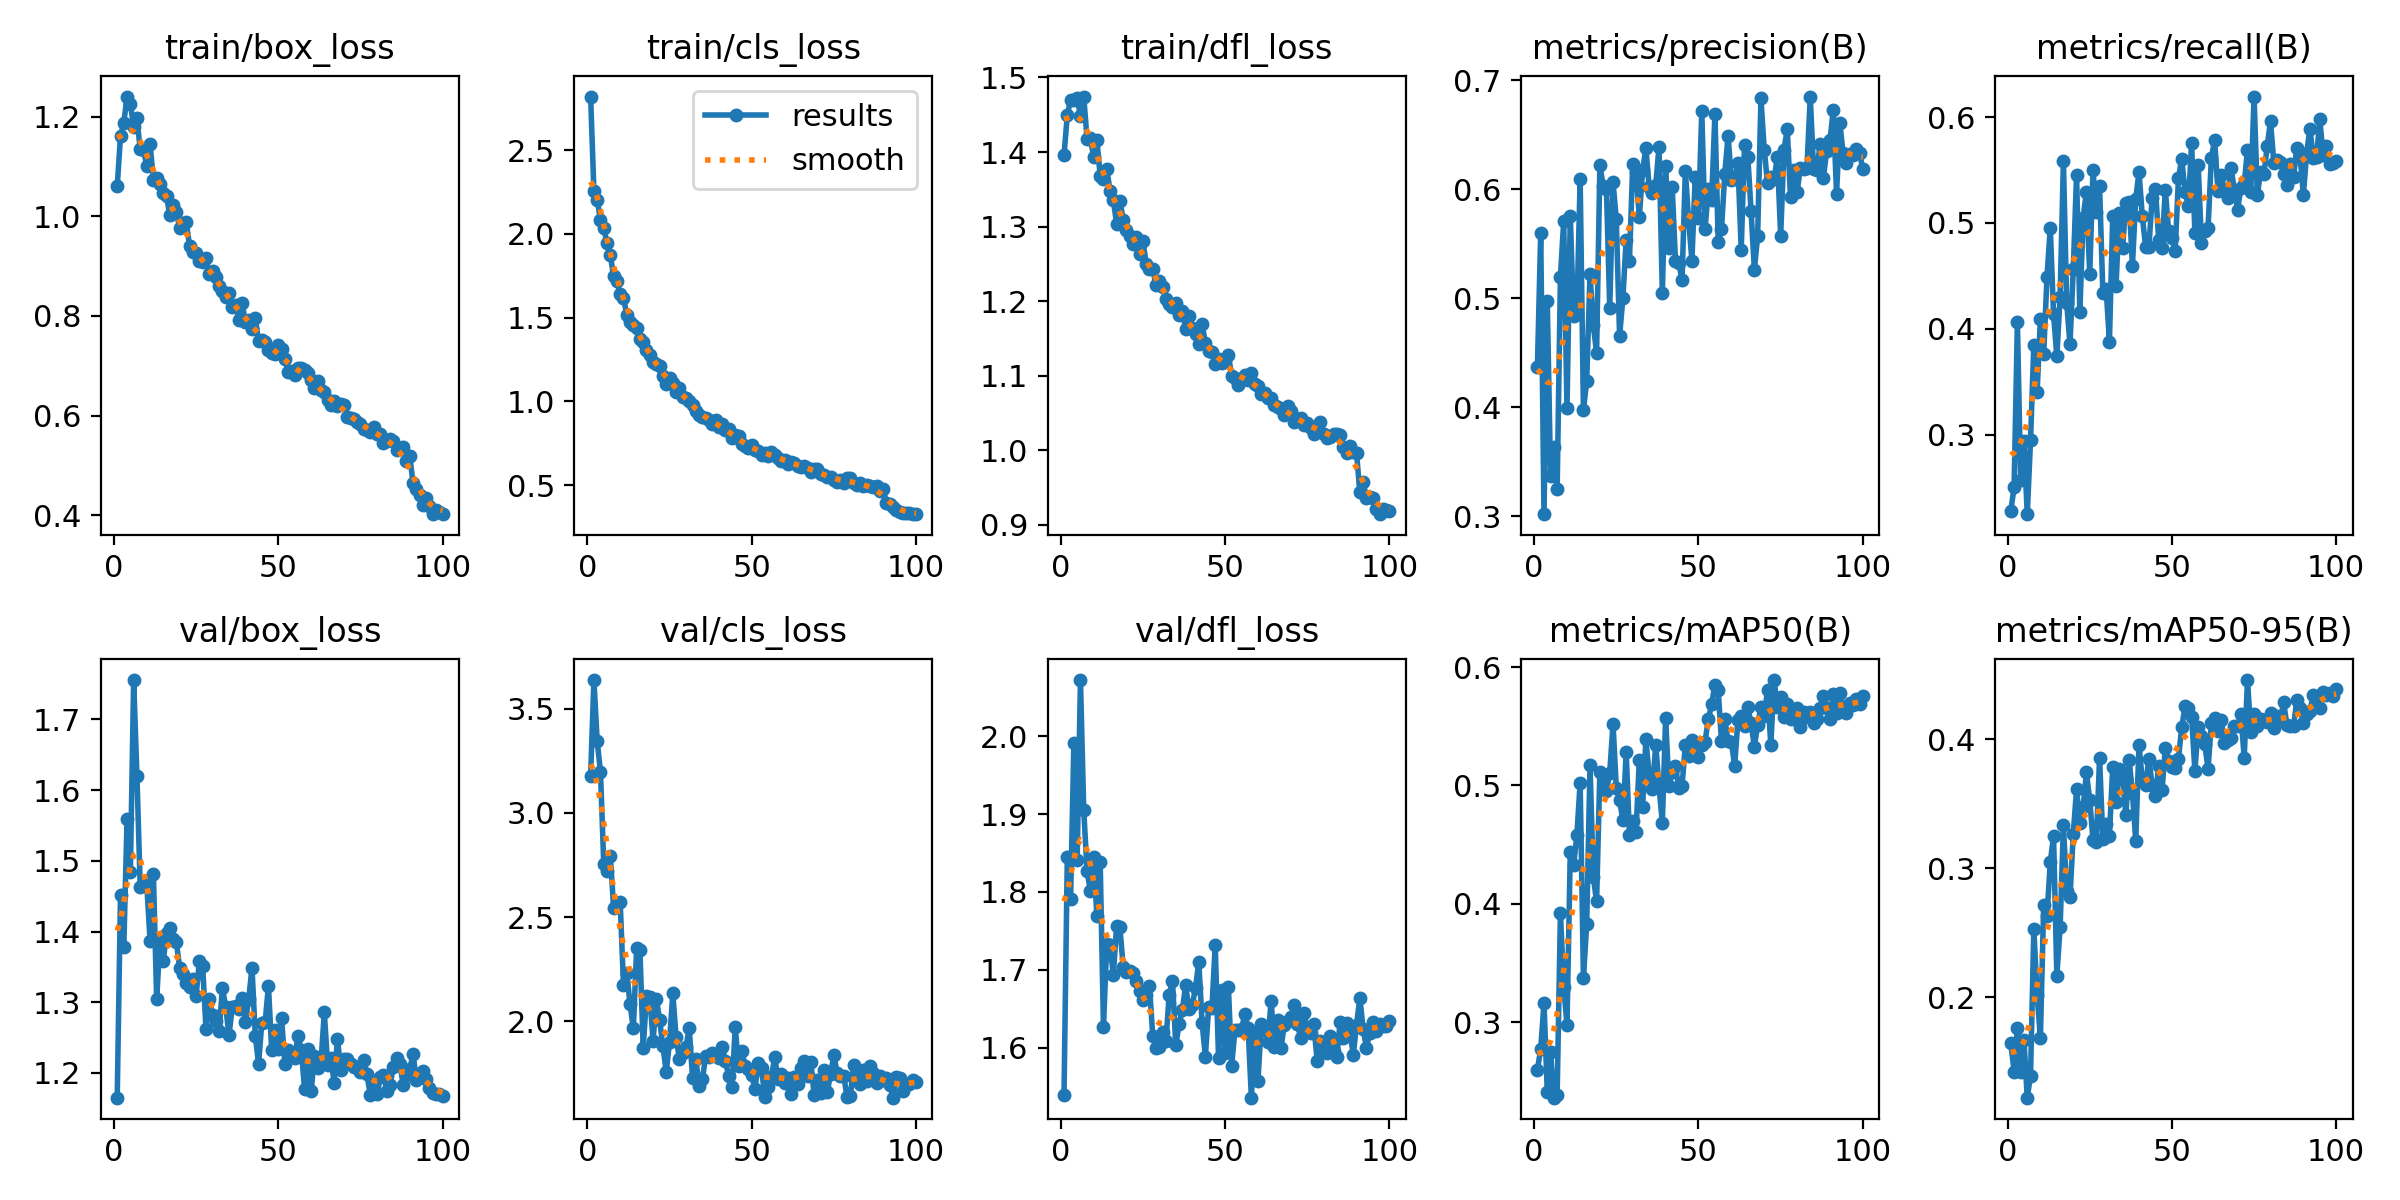

Data behind this chart, as committed beside it:
epoch, time, train/box_loss, train/cls_loss, train/dfl_loss, metrics/precision(B), metrics/recall(B), metrics/mAP50(B), metrics/mAP50-95(B), val/box_loss, val/cls_loss, val/dfl_loss, lr/pg0, lr/pg1, lr/pg2
1, 300.7, 1.06, 2.821, 1.396, 0.4367, 0.2281, 0.26, 0.1644, 1.165, 3.178, 1.54, 0.0003636, 0.0003636, 0.0003636
2, 599, 1.161, 2.257, 1.449, 0.5597, 0.2503, 0.2771, 0.1423, 1.452, 3.638, 1.845, 0.0007267, 0.0007267, 0.0007267
3, 898.7, 1.187, 2.206, 1.47, 0.3017, 0.406, 0.3163, 0.1761, 1.378, 3.345, 1.79, 0.001082, 0.001082, 0.001082
4, 1196, 1.24, 2.082, 1.469, 0.4973, 0.2567, 0.241, 0.1421, 1.559, 3.197, 1.991, 0.001078, 0.001078, 0.001078
5, 1506, 1.226, 2.034, 1.472, 0.3367, 0.2939, 0.2748, 0.1666, 1.484, 2.753, 1.841, 0.001067, 0.001067, 0.001067
6, 1805, 1.179, 1.946, 1.449, 0.3632, 0.2249, 0.2362, 0.122, 1.756, 2.722, 2.072, 0.001056, 0.001056, 0.001056
7, 2097, 1.196, 1.872, 1.474, 0.3244, 0.2948, 0.2382, 0.1392, 1.62, 2.795, 1.905, 0.001045, 0.001045, 0.001045
8, 2388, 1.134, 1.75, 1.418, 0.5195, 0.385, 0.3921, 0.2527, 1.463, 2.542, 1.827, 0.001034, 0.001034, 0.001034
9, 2682, 1.132, 1.719, 1.418, 0.5711, 0.3403, 0.3297, 0.2014, 1.466, 2.565, 1.801, 0.001023, 0.001023, 0.001023
10, 2975, 1.101, 1.639, 1.394, 0.3991, 0.4092, 0.2979, 0.1686, 1.466, 2.571, 1.844, 0.001012, 0.001012, 0.001012
11, 3332, 1.144, 1.619, 1.416, 0.5751, 0.3763, 0.4441, 0.2714, 1.387, 2.173, 1.769, 0.001001, 0.001001, 0.001001
12, 3710, 1.073, 1.516, 1.368, 0.4833, 0.4485, 0.4325, 0.2627, 1.482, 2.234, 1.839, 0.00099, 0.00099, 0.00099
13, 4027, 1.076, 1.472, 1.364, 0.4865, 0.4956, 0.4579, 0.3045, 1.305, 2.08, 1.627, 0.000979, 0.000979, 0.000979
14, 4329, 1.065, 1.458, 1.377, 0.6095, 0.4142, 0.5021, 0.325, 1.386, 1.965, 1.732, 0.000968, 0.000968, 0.000968
15, 4630, 1.046, 1.438, 1.348, 0.3971, 0.3739, 0.3372, 0.2168, 1.358, 2.35, 1.732, 0.000957, 0.000957, 0.000957
16, 4929, 1.04, 1.372, 1.336, 0.4244, 0.4304, 0.3832, 0.2543, 1.398, 2.341, 1.693, 0.000946, 0.000946, 0.000946
17, 5232, 1.002, 1.356, 1.304, 0.5222, 0.5581, 0.5169, 0.3332, 1.405, 1.871, 1.756, 0.000935, 0.000935, 0.000935
18, 5545, 1.022, 1.307, 1.335, 0.4755, 0.4246, 0.4229, 0.2824, 1.389, 2.119, 1.754, 0.000924, 0.000924, 0.000924
19, 5857, 1.009, 1.275, 1.31, 0.4497, 0.3855, 0.4019, 0.2773, 1.385, 2.117, 1.704, 0.000913, 0.000913, 0.000913
20, 6163, 0.9758, 1.233, 1.295, 0.6221, 0.4563, 0.5116, 0.3268, 1.349, 1.907, 1.698, 0.000902, 0.000902, 0.000902
21, 6478, 0.9859, 1.221, 1.287, 0.6034, 0.5449, 0.5081, 0.3611, 1.34, 2.109, 1.698, 0.000891, 0.000891, 0.000891
22, 6790, 0.9876, 1.214, 1.277, 0.6004, 0.4157, 0.4951, 0.3347, 1.328, 2.004, 1.695, 0.00088, 0.00088, 0.00088
23, 7095, 0.9412, 1.151, 1.287, 0.491, 0.5048, 0.5107, 0.3477, 1.321, 1.881, 1.686, 0.000869, 0.000869, 0.000869
24, 7402, 0.9287, 1.106, 1.263, 0.6068, 0.5296, 0.552, 0.3743, 1.333, 1.756, 1.673, 0.000858, 0.000858, 0.000858
25, 7712, 0.9255, 1.137, 1.281, 0.5723, 0.4514, 0.4977, 0.353, 1.309, 1.898, 1.662, 0.000847, 0.000847, 0.000847
26, 8032, 0.9106, 1.11, 1.25, 0.4653, 0.5498, 0.4875, 0.322, 1.359, 2.133, 1.667, 0.000836, 0.000836, 0.000836
27, 8323, 0.9081, 1.054, 1.243, 0.5001, 0.5101, 0.4704, 0.32, 1.351, 1.923, 1.68, 0.000825, 0.000825, 0.000825
28, 8626, 0.9156, 1.082, 1.243, 0.5538, 0.5345, 0.5281, 0.3855, 1.262, 1.819, 1.615, 0.000814, 0.000814, 0.000814
29, 8944, 0.8831, 1.028, 1.221, 0.5344, 0.4341, 0.458, 0.3224, 1.305, 1.846, 1.599, 0.000803, 0.000803, 0.000803
30, 9265, 0.8893, 1.019, 1.227, 0.6234, 0.4377, 0.47, 0.3339, 1.282, 1.876, 1.6, 0.000792, 0.000792, 0.000792
31, 9591, 0.8786, 1.005, 1.219, 0.6163, 0.3876, 0.4607, 0.3253, 1.274, 1.966, 1.62, 0.000781, 0.000781, 0.000781
32, 9886, 0.8597, 0.9804, 1.202, 0.5742, 0.507, 0.5218, 0.3783, 1.26, 1.729, 1.608, 0.00077, 0.00077, 0.00077
33, 10195, 0.8495, 0.9401, 1.196, 0.6175, 0.4403, 0.482, 0.3511, 1.32, 1.819, 1.668, 0.000759, 0.000759, 0.000759
34, 10494, 0.8375, 0.9197, 1.192, 0.6376, 0.509, 0.539, 0.3768, 1.294, 1.69, 1.686, 0.000748, 0.000748, 0.000748
35, 10801, 0.8468, 0.9085, 1.197, 0.602, 0.4766, 0.5085, 0.37, 1.253, 1.721, 1.603, 0.000737, 0.000737, 0.000737
36, 11118, 0.818, 0.9019, 1.182, 0.5963, 0.5187, 0.4973, 0.3409, 1.293, 1.833, 1.63, 0.000726, 0.000726, 0.000726
37, 11450, 0.822, 0.8865, 1.187, 0.6041, 0.52, 0.5344, 0.3837, 1.294, 1.826, 1.648, 0.000715, 0.000715, 0.000715
38, 11781, 0.7919, 0.8673, 1.163, 0.6392, 0.4597, 0.4989, 0.3582, 1.291, 1.849, 1.68, 0.000704, 0.000704, 0.000704
39, 12129, 0.8254, 0.8914, 1.18, 0.505, 0.5229, 0.468, 0.3214, 1.306, 1.835, 1.649, 0.000693, 0.000693, 0.000693
40, 12470, 0.7876, 0.8449, 1.164, 0.6212, 0.5479, 0.5569, 0.3959, 1.272, 1.825, 1.654, 0.000682, 0.000682, 0.000682
41, 12815, 0.7908, 0.8644, 1.156, 0.5463, 0.5067, 0.4995, 0.368, 1.304, 1.876, 1.676, 0.000671, 0.000671, 0.000671
42, 13156, 0.774, 0.8268, 1.142, 0.602, 0.4774, 0.511, 0.3642, 1.349, 1.81, 1.71, 0.00066, 0.00066, 0.00066
43, 13495, 0.795, 0.8347, 1.169, 0.5342, 0.4771, 0.5161, 0.3851, 1.253, 1.736, 1.632, 0.000649, 0.000649, 0.000649
44, 13812, 0.7503, 0.7795, 1.145, 0.5327, 0.5238, 0.4975, 0.3644, 1.213, 1.682, 1.588, 0.000638, 0.000638, 0.000638
45, 14103, 0.7517, 0.8008, 1.133, 0.5167, 0.532, 0.4996, 0.356, 1.271, 1.97, 1.652, 0.000627, 0.000627, 0.000627
46, 14393, 0.7475, 0.791, 1.132, 0.6172, 0.4837, 0.5342, 0.3792, 1.272, 1.786, 1.651, 0.000616, 0.000616, 0.000616
47, 14683, 0.7322, 0.7431, 1.116, 0.5717, 0.4764, 0.5248, 0.3603, 1.323, 1.859, 1.732, 0.0006051, 0.0006051, 0.0006051
48, 14976, 0.7251, 0.7357, 1.122, 0.5346, 0.5314, 0.5387, 0.3932, 1.232, 1.783, 1.587, 0.0005941, 0.0005941, 0.0005941
49, 15273, 0.7225, 0.7211, 1.117, 0.6111, 0.4922, 0.5284, 0.3835, 1.261, 1.771, 1.674, 0.0005831, 0.0005831, 0.0005831
50, 15564, 0.7418, 0.7401, 1.121, 0.5741, 0.4859, 0.5242, 0.3787, 1.234, 1.742, 1.592, 0.0005721, 0.0005721, 0.0005721
51, 15852, 0.7344, 0.7104, 1.128, 0.6722, 0.4735, 0.5338, 0.3775, 1.277, 1.676, 1.678, 0.0005611, 0.0005611, 0.0005611
52, 16141, 0.7141, 0.7053, 1.1, 0.5635, 0.5424, 0.5371, 0.385, 1.213, 1.799, 1.577, 0.0005501, 0.0005501, 0.0005501
53, 16462, 0.6882, 0.6819, 1.097, 0.6005, 0.5605, 0.5561, 0.4095, 1.232, 1.774, 1.623, 0.0005391, 0.0005391, 0.0005391
54, 16786, 0.6888, 0.6917, 1.087, 0.5898, 0.5294, 0.5685, 0.4255, 1.224, 1.635, 1.623, 0.0005281, 0.0005281, 0.0005281
55, 17081, 0.6819, 0.6723, 1.094, 0.6691, 0.5162, 0.5852, 0.4239, 1.222, 1.685, 1.623, 0.0005171, 0.0005171, 0.0005171
56, 17376, 0.6957, 0.6991, 1.101, 0.552, 0.5756, 0.5803, 0.4175, 1.252, 1.731, 1.643, 0.0005061, 0.0005061, 0.0005061
57, 17668, 0.6961, 0.6811, 1.094, 0.5637, 0.4909, 0.5372, 0.3755, 1.232, 1.826, 1.625, 0.0004951, 0.0004951, 0.0004951
58, 17965, 0.692, 0.6626, 1.104, 0.6141, 0.5544, 0.5563, 0.4097, 1.177, 1.722, 1.536, 0.0004841, 0.0004841, 0.0004841
59, 18284, 0.6845, 0.6468, 1.088, 0.6494, 0.4813, 0.5374, 0.4028, 1.234, 1.744, 1.619, 0.0004731, 0.0004731, 0.0004731
60, 18600, 0.6712, 0.6516, 1.087, 0.6087, 0.4921, 0.5369, 0.3962, 1.174, 1.703, 1.557, 0.0004621, 0.0004621, 0.0004621
... 40 more rows
